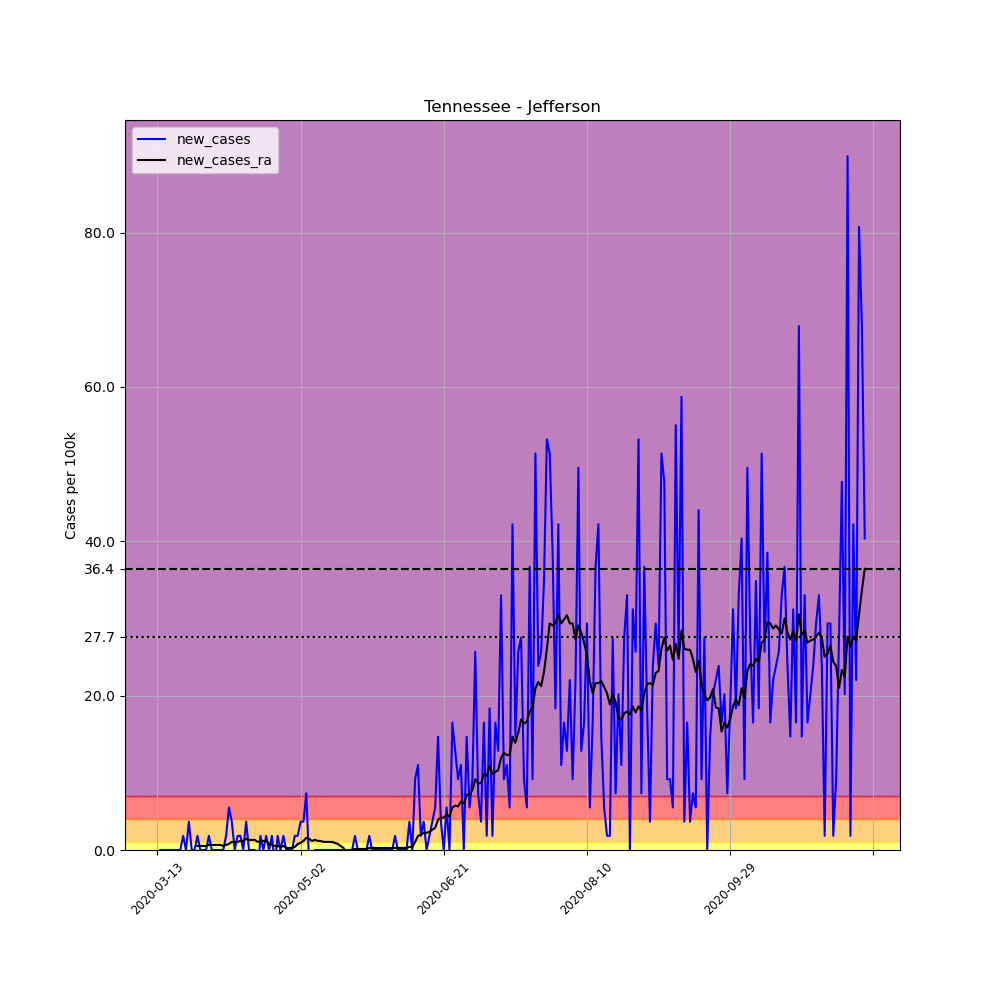

The data file committed next to this chart (first rows):
, date, county, state, fips, cases, deaths, COUNTY, STNAME, CTYNAME, POPESTIMATE2019, per_100k, new_cases, new_cases_ra
75249, 2020-03-13, Jefferson, Tennessee, 47089, 1, 0, 89, Tennessee, Jefferson, 54495, 1.835, , 
75250, 2020-03-14, Jefferson, Tennessee, 47089, 1, 0, 89, Tennessee, Jefferson, 54495, 1.835, 0.0, 
75251, 2020-03-15, Jefferson, Tennessee, 47089, 1, 0, 89, Tennessee, Jefferson, 54495, 1.835, 0.0, 
75252, 2020-03-16, Jefferson, Tennessee, 47089, 1, 0, 89, Tennessee, Jefferson, 54495, 1.835, 0.0, 
75253, 2020-03-17, Jefferson, Tennessee, 47089, 1, 0, 89, Tennessee, Jefferson, 54495, 1.835, 0.0, 
75254, 2020-03-18, Jefferson, Tennessee, 47089, 1, 0, 89, Tennessee, Jefferson, 54495, 1.835, 0.0, 
75255, 2020-03-19, Jefferson, Tennessee, 47089, 1, 0, 89, Tennessee, Jefferson, 54495, 1.835, 0.0, 
75256, 2020-03-20, Jefferson, Tennessee, 47089, 1, 0, 89, Tennessee, Jefferson, 54495, 1.835, 0.0, 
75257, 2020-03-21, Jefferson, Tennessee, 47089, 1, 0, 89, Tennessee, Jefferson, 54495, 1.835, 0.0, 
75258, 2020-03-22, Jefferson, Tennessee, 47089, 2, 0, 89, Tennessee, Jefferson, 54495, 3.67, 1.835, 
75259, 2020-03-23, Jefferson, Tennessee, 47089, 2, 0, 89, Tennessee, Jefferson, 54495, 3.67, 0.0, 
75260, 2020-03-24, Jefferson, Tennessee, 47089, 4, 0, 89, Tennessee, Jefferson, 54495, 7.34, 3.67, 
75261, 2020-03-25, Jefferson, Tennessee, 47089, 4, 0, 89, Tennessee, Jefferson, 54495, 7.34, 0.0, 
75262, 2020-03-26, Jefferson, Tennessee, 47089, 4, 0, 89, Tennessee, Jefferson, 54495, 7.34, 0.0, 
75263, 2020-03-27, Jefferson, Tennessee, 47089, 5, 0, 89, Tennessee, Jefferson, 54495, 9.175, 1.835, 0.5243
75264, 2020-03-28, Jefferson, Tennessee, 47089, 5, 0, 89, Tennessee, Jefferson, 54495, 9.175, 0.0, 0.5243
75265, 2020-03-29, Jefferson, Tennessee, 47089, 5, 0, 89, Tennessee, Jefferson, 54495, 9.175, 0.0, 0.5243
75266, 2020-03-30, Jefferson, Tennessee, 47089, 5, 0, 89, Tennessee, Jefferson, 54495, 9.175, 0.0, 0.5243
75267, 2020-03-31, Jefferson, Tennessee, 47089, 6, 0, 89, Tennessee, Jefferson, 54495, 11.01, 1.835, 0.6554
75268, 2020-04-01, Jefferson, Tennessee, 47089, 6, 0, 89, Tennessee, Jefferson, 54495, 11.01, 0.0, 0.6554
75269, 2020-04-02, Jefferson, Tennessee, 47089, 6, 0, 89, Tennessee, Jefferson, 54495, 11.01, 0.0, 0.6554
75270, 2020-04-03, Jefferson, Tennessee, 47089, 6, 0, 89, Tennessee, Jefferson, 54495, 11.01, 0.0, 0.6554
75271, 2020-04-04, Jefferson, Tennessee, 47089, 6, 0, 89, Tennessee, Jefferson, 54495, 11.01, 0.0, 0.6554
75272, 2020-04-05, Jefferson, Tennessee, 47089, 6, 0, 89, Tennessee, Jefferson, 54495, 11.01, 0.0, 0.5243
75273, 2020-04-06, Jefferson, Tennessee, 47089, 7, 0, 89, Tennessee, Jefferson, 54495, 12.85, 1.835, 0.6554
75274, 2020-04-07, Jefferson, Tennessee, 47089, 10, 0, 89, Tennessee, Jefferson, 54495, 18.35, 5.505, 0.7864
75275, 2020-04-08, Jefferson, Tennessee, 47089, 12, 0, 89, Tennessee, Jefferson, 54495, 22.02, 3.67, 1.049
75276, 2020-04-09, Jefferson, Tennessee, 47089, 12, 0, 89, Tennessee, Jefferson, 54495, 22.02, 0.0, 1.049
75277, 2020-04-10, Jefferson, Tennessee, 47089, 13, 0, 89, Tennessee, Jefferson, 54495, 23.86, 1.835, 1.049
75278, 2020-04-11, Jefferson, Tennessee, 47089, 14, 0, 89, Tennessee, Jefferson, 54495, 25.69, 1.835, 1.18
75279, 2020-04-12, Jefferson, Tennessee, 47089, 14, 0, 89, Tennessee, Jefferson, 54495, 25.69, 0.0, 1.18
75280, 2020-04-13, Jefferson, Tennessee, 47089, 16, 0, 89, Tennessee, Jefferson, 54495, 29.36, 3.67, 1.442
75281, 2020-04-14, Jefferson, Tennessee, 47089, 16, 0, 89, Tennessee, Jefferson, 54495, 29.36, 0.0, 1.311
75282, 2020-04-15, Jefferson, Tennessee, 47089, 16, 1, 89, Tennessee, Jefferson, 54495, 29.36, 0.0, 1.311
75283, 2020-04-16, Jefferson, Tennessee, 47089, 16, 1, 89, Tennessee, Jefferson, 54495, 29.36, 0.0, 1.311
75284, 2020-04-17, Jefferson, Tennessee, 47089, 14, 0, 89, Tennessee, Jefferson, 54495, 25.69, -3.67, 1.049
75285, 2020-04-18, Jefferson, Tennessee, 47089, 15, 0, 89, Tennessee, Jefferson, 54495, 27.53, 1.835, 1.18
75286, 2020-04-19, Jefferson, Tennessee, 47089, 15, 0, 89, Tennessee, Jefferson, 54495, 27.53, 0.0, 1.18
75287, 2020-04-20, Jefferson, Tennessee, 47089, 16, 0, 89, Tennessee, Jefferson, 54495, 29.36, 1.835, 1.18
75288, 2020-04-21, Jefferson, Tennessee, 47089, 16, 0, 89, Tennessee, Jefferson, 54495, 29.36, 0.0, 0.7864
75289, 2020-04-22, Jefferson, Tennessee, 47089, 17, 0, 89, Tennessee, Jefferson, 54495, 31.2, 1.835, 0.6554
75290, 2020-04-23, Jefferson, Tennessee, 47089, 16, 0, 89, Tennessee, Jefferson, 54495, 29.36, -1.835, 0.5243
75291, 2020-04-24, Jefferson, Tennessee, 47089, 17, 0, 89, Tennessee, Jefferson, 54495, 31.2, 1.835, 0.5243
75292, 2020-04-25, Jefferson, Tennessee, 47089, 17, 0, 89, Tennessee, Jefferson, 54495, 31.2, 0.0, 0.3932
75293, 2020-04-26, Jefferson, Tennessee, 47089, 18, 0, 89, Tennessee, Jefferson, 54495, 33.03, 1.835, 0.5243
75294, 2020-04-27, Jefferson, Tennessee, 47089, 18, 0, 89, Tennessee, Jefferson, 54495, 33.03, 0.0, 0.2621
75295, 2020-04-28, Jefferson, Tennessee, 47089, 18, 0, 89, Tennessee, Jefferson, 54495, 33.03, 0.0, 0.2621
75296, 2020-04-29, Jefferson, Tennessee, 47089, 18, 0, 89, Tennessee, Jefferson, 54495, 33.03, 0.0, 0.2621
75297, 2020-04-30, Jefferson, Tennessee, 47089, 19, 0, 89, Tennessee, Jefferson, 54495, 34.87, 1.835, 0.3932
75298, 2020-05-01, Jefferson, Tennessee, 47089, 20, 0, 89, Tennessee, Jefferson, 54495, 36.7, 1.835, 0.7864
75299, 2020-05-02, Jefferson, Tennessee, 47089, 22, 0, 89, Tennessee, Jefferson, 54495, 40.37, 3.67, 0.9175
75300, 2020-05-03, Jefferson, Tennessee, 47089, 24, 0, 89, Tennessee, Jefferson, 54495, 44.04, 3.67, 1.18
75301, 2020-05-04, Jefferson, Tennessee, 47089, 28, 0, 89, Tennessee, Jefferson, 54495, 51.38, 7.34, 1.573
75302, 2020-05-05, Jefferson, Tennessee, 47089, 27, 0, 89, Tennessee, Jefferson, 54495, 49.55, -1.835, 1.442
75303, 2020-05-06, Jefferson, Tennessee, 47089, 26, 0, 89, Tennessee, Jefferson, 54495, 47.71, -1.835, 1.18
75304, 2020-05-07, Jefferson, Tennessee, 47089, 26, 0, 89, Tennessee, Jefferson, 54495, 47.71, 0.0, 1.311
75305, 2020-05-08, Jefferson, Tennessee, 47089, 26, 0, 89, Tennessee, Jefferson, 54495, 47.71, 0.0, 1.18
75306, 2020-05-09, Jefferson, Tennessee, 47089, 26, 0, 89, Tennessee, Jefferson, 54495, 47.71, 0.0, 1.18
75307, 2020-05-10, Jefferson, Tennessee, 47089, 26, 0, 89, Tennessee, Jefferson, 54495, 47.71, 0.0, 1.049
75308, 2020-05-11, Jefferson, Tennessee, 47089, 26, 0, 89, Tennessee, Jefferson, 54495, 47.71, 0.0, 1.049
... 188 more rows
